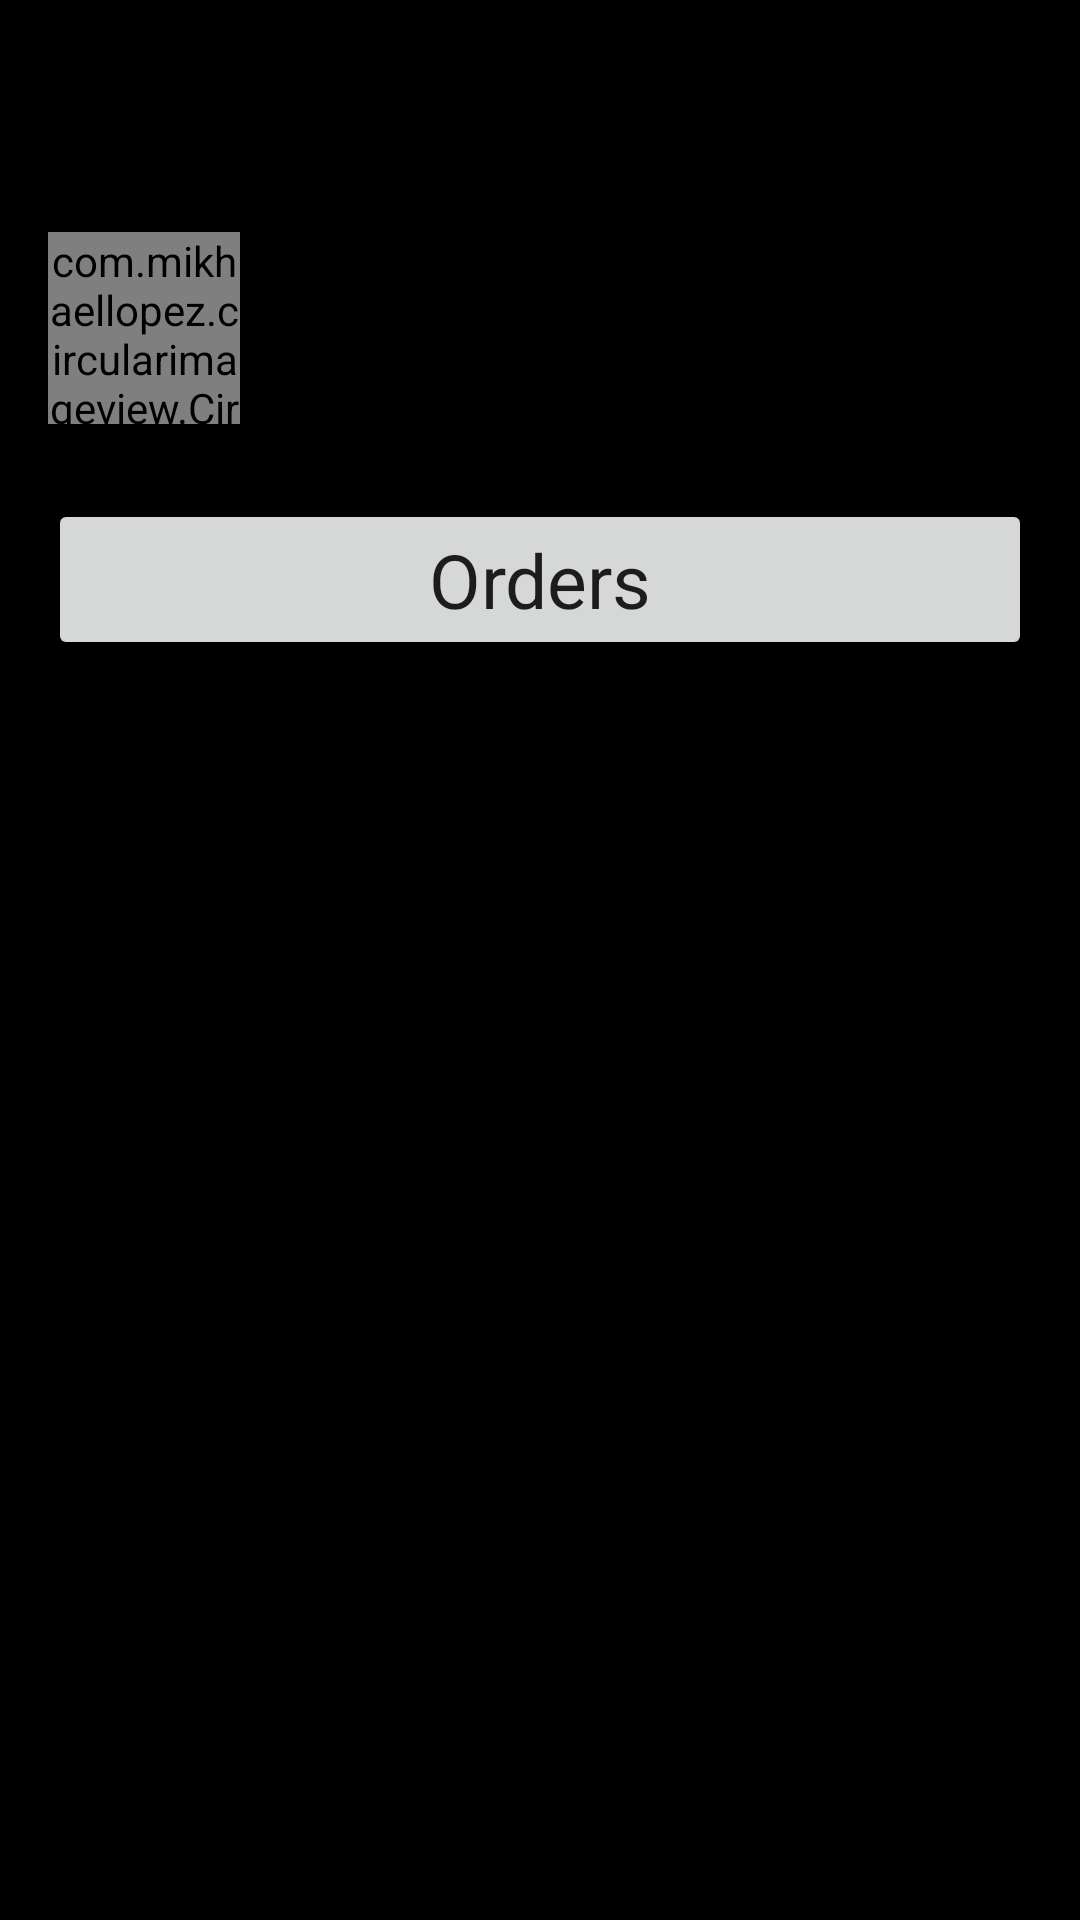

Here is an Android app screen rendered from its layout file. Give the layout XML and the strings, colors and styles it references.
<!-- AndroidManifest.xml: application theme Theme.BarkYardCinema -->
<!-- res/layout/fragment_account.xml -->
<?xml version="1.0" encoding="utf-8"?>
<ScrollView xmlns:android="http://schemas.android.com/apk/res/android"
    xmlns:tools="http://schemas.android.com/tools"
    xmlns:app="http://schemas.android.com/apk/res-auto"
    android:background="@color/black"
    android:layout_width="match_parent"
    android:layout_height="match_parent"
    tools:context=".AccountFragment">

    <androidx.constraintlayout.widget.ConstraintLayout
        android:background="@color/black"
        android:layout_width="match_parent"
        android:layout_height="wrap_content"
        tools:context=".AccountFragment">

        <TextView
            android:id="@+id/screen_title"
            android:layout_width="0dp"
            android:layout_height="wrap_content"
            app:layout_constraintTop_toTopOf="parent"
            app:layout_constraintLeft_toLeftOf="parent"
            app:layout_constraintRight_toLeftOf="@id/signInBtn"
            android:text="@string/account"
            android:textSize="28sp"
            android:textStyle="bold"
            android:layout_marginTop="20dp"
            android:layout_marginLeft="16dp"
            android:layout_marginRight="16dp"
            />

        <Button
            android:id="@+id/signInBtn"
            android:layout_width="wrap_content"
            android:layout_height="wrap_content"
            android:text="@string/signin"
            android:layout_marginRight="16dp"
            android:textAppearance="@style/TextAppearance.AppCompat"
            app:layout_constraintRight_toRightOf="parent"
            app:layout_constraintLeft_toRightOf="@id/screen_title"
            app:layout_constraintBaseline_toBaselineOf="@id/screen_title"
            android:visibility="invisible"
            />

        <com.mikhaellopez.circularimageview.CircularImageView
            android:id="@+id/profile"
            android:layout_width="64dp"
            android:layout_height="64dp"
            app:layout_constraintLeft_toLeftOf="@id/screen_title"
            app:layout_constraintTop_toBottomOf="@id/screen_title"
            android:layout_marginTop="20dp"
            />
        <TextView
            android:id="@+id/name"
            android:layout_width="0dp"
            android:layout_height="wrap_content"
            android:textColor="@color/white"
            app:layout_constraintTop_toTopOf="@id/profile"
            app:layout_constraintLeft_toRightOf="@id/profile"
            app:layout_constraintRight_toRightOf="@id/signInBtn"
            android:layout_marginLeft="10dp"
            android:layout_marginRight="10dp"
            android:textSize="24sp"
            />

        <Button
            android:id="@+id/ordersBtn"
            android:layout_width="0dp"
            android:layout_height="wrap_content"
            android:layout_marginTop="25dp"
            android:text="@string/orders"
            android:textSize="25sp"
            style="@style/Widget.AppCompat.Button"
            android:textAppearance="@style/TextAppearance.AppCompat"
            app:layout_constraintTop_toBottomOf="@id/profile"
            app:layout_constraintLeft_toLeftOf="@id/profile"
            app:layout_constraintRight_toRightOf="@id/signInBtn"
            />


    </androidx.constraintlayout.widget.ConstraintLayout>
</ScrollView>
<!-- resources referenced by this layout -->
<resources>
  <color name="black">#FF000000</color>
  <color name="white">#FFFFFFFF</color>
  <string name="account">Account</string>
  <string name="orders">Orders</string>
  <string name="signin">Sign In</string>
  <style name="Theme.BarkYardCinema" parent="Theme.MaterialComponents.DayNight.DarkActionBar">
          
          <item name="colorPrimary">@color/purple_500</item>
          <item name="colorPrimaryVariant">@color/purple_700</item>
          <item name="colorOnPrimary">@color/white</item>
          
          <item name="colorSecondary">@color/teal_200</item>
          <item name="colorSecondaryVariant">@color/teal_700</item>
          <item name="colorOnSecondary">@color/black</item>
          
          <item name="android:statusBarColor" tools:targetApi="l">?attr/colorPrimaryVariant</item>
          
      </style>
  <color name="teal_200">#FF03DAC5</color>
  <color name="teal_700">#FF018786</color>
  <!-- not gathered from this repository: default colours our renderer supplied (Android Studio template values) -->
  <color name="purple_500">#FF6200EE</color>
  <color name="purple_700">#FF3700B3</color>
</resources>
